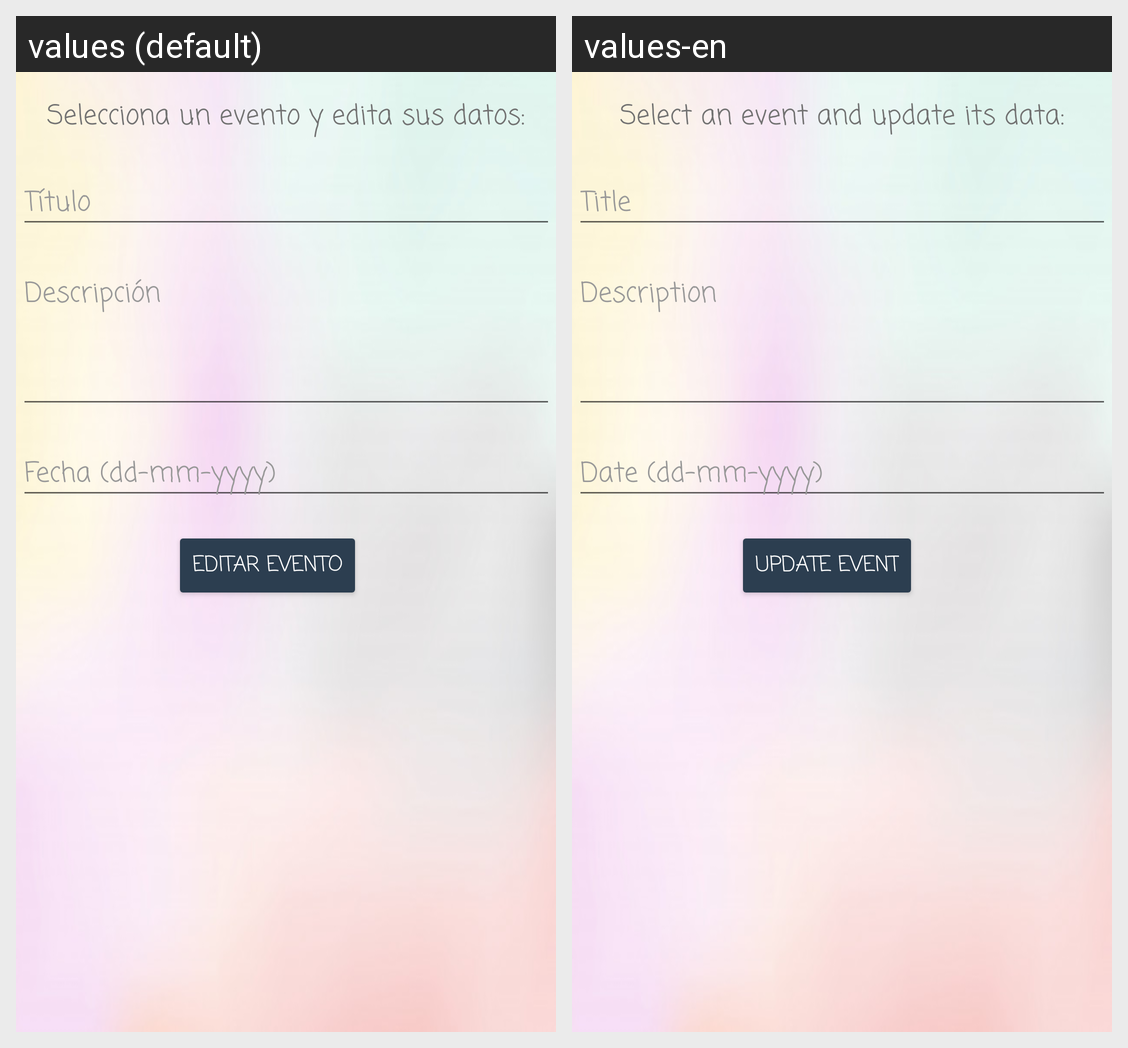

The same Android screen rendered under two of its app's locales, left to right. List the strings drawn on it with the default value and each locale's translation.
Android screen res/layout/editar_eventos_fragment.xml rendered under 2 locales, left to right: values (default), values-en. Device: Nexus 5 (rendered at 1080×1920; each locale shown at half size, 540×960, under a caption strip naming it); theme Theme.AplicacionRecetas.
Strings drawn on this screen, with the default value and each locale's value (text and hints the layout hard-codes, and strings that could not be matched under every locale, appear in the picture but are not listed):

editarEvento
  values: Editar evento
  values-en: Update event

titulo
  values: Título
  values-en: Title

editarDatosEventos
  values: Selecciona un evento y edita sus datos:
  values-en: Select an event and update its data:

descripcion
  values: Descripción
  values-en: Description

fechaEvento
  values: Fecha (dd-mm-yyyy)
  values-en: Date (dd-mm-yyyy)
